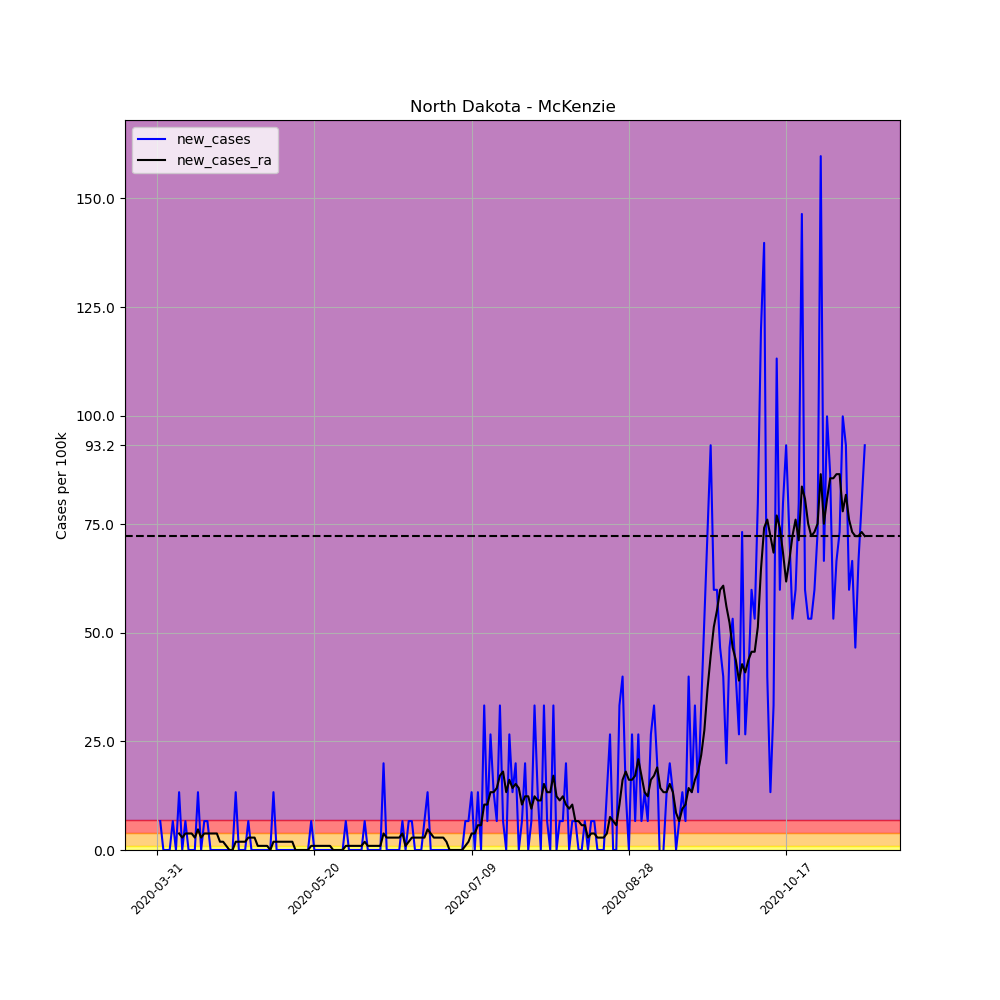

The table this chart was drawn from, first rows:
, date, county, state, fips, cases, deaths, COUNTY, STNAME, CTYNAME, POPESTIMATE2019, per_100k, per_100k_ra, new_cases, new_cases_ra
496200, 2020-03-31, McKenzie, North Dakota, 38053, 1, 0, 53, North Dakota, McKenzie, 15024, 6.656, , , 
496201, 2020-04-01, McKenzie, North Dakota, 38053, 2, 0, 53, North Dakota, McKenzie, 15024, 13.31, , 6.656, 
496202, 2020-04-02, McKenzie, North Dakota, 38053, 2, 0, 53, North Dakota, McKenzie, 15024, 13.31, , 0.0, 
496203, 2020-04-03, McKenzie, North Dakota, 38053, 2, 0, 53, North Dakota, McKenzie, 15024, 13.31, , 0.0, 
496204, 2020-04-04, McKenzie, North Dakota, 38053, 2, 0, 53, North Dakota, McKenzie, 15024, 13.31, , 0.0, 
496205, 2020-04-05, McKenzie, North Dakota, 38053, 3, 0, 53, North Dakota, McKenzie, 15024, 19.97, , 6.656, 
496206, 2020-04-06, McKenzie, North Dakota, 38053, 3, 0, 53, North Dakota, McKenzie, 15024, 19.97, 14.26, 0.0, 
496207, 2020-04-07, McKenzie, North Dakota, 38053, 5, 0, 53, North Dakota, McKenzie, 15024, 33.28, 18.07, 13.31, 3.803
496208, 2020-04-08, McKenzie, North Dakota, 38053, 5, 0, 53, North Dakota, McKenzie, 15024, 33.28, 20.92, 0.0, 2.853
496209, 2020-04-09, McKenzie, North Dakota, 38053, 6, 0, 53, North Dakota, McKenzie, 15024, 39.94, 24.72, 6.656, 3.803
496210, 2020-04-10, McKenzie, North Dakota, 38053, 6, 0, 53, North Dakota, McKenzie, 15024, 39.94, 28.53, 0.0, 3.803
496211, 2020-04-11, McKenzie, North Dakota, 38053, 6, 0, 53, North Dakota, McKenzie, 15024, 39.94, 32.33, 0.0, 3.803
496212, 2020-04-12, McKenzie, North Dakota, 38053, 6, 0, 53, North Dakota, McKenzie, 15024, 39.94, 35.18, 0.0, 2.853
496213, 2020-04-13, McKenzie, North Dakota, 38053, 8, 0, 53, North Dakota, McKenzie, 15024, 53.25, 39.94, 13.31, 4.754
496214, 2020-04-14, McKenzie, North Dakota, 38053, 8, 0, 53, North Dakota, McKenzie, 15024, 53.25, 42.79, 0.0, 2.853
496215, 2020-04-15, McKenzie, North Dakota, 38053, 9, 0, 53, North Dakota, McKenzie, 15024, 59.9, 46.59, 6.656, 3.803
496216, 2020-04-16, McKenzie, North Dakota, 38053, 10, 0, 53, North Dakota, McKenzie, 15024, 66.56, 50.4, 6.656, 3.803
496217, 2020-04-17, McKenzie, North Dakota, 38053, 10, 0, 53, North Dakota, McKenzie, 15024, 66.56, 54.2, 0.0, 3.803
496218, 2020-04-18, McKenzie, North Dakota, 38053, 10, 0, 53, North Dakota, McKenzie, 15024, 66.56, 58, 0.0, 3.803
496219, 2020-04-19, McKenzie, North Dakota, 38053, 10, 0, 53, North Dakota, McKenzie, 15024, 66.56, 61.81, 0.0, 3.803
496220, 2020-04-20, McKenzie, North Dakota, 38053, 10, 0, 53, North Dakota, McKenzie, 15024, 66.56, 63.71, 0.0, 1.902
496221, 2020-04-21, McKenzie, North Dakota, 38053, 10, 0, 53, North Dakota, McKenzie, 15024, 66.56, 65.61, 0.0, 1.902
496222, 2020-04-22, McKenzie, North Dakota, 38053, 10, 0, 53, North Dakota, McKenzie, 15024, 66.56, 66.56, 0.0, 0.9509
496223, 2020-04-23, McKenzie, North Dakota, 38053, 10, 0, 53, North Dakota, McKenzie, 15024, 66.56, 66.56, 0.0, 0.0
496224, 2020-04-24, McKenzie, North Dakota, 38053, 10, 0, 53, North Dakota, McKenzie, 15024, 66.56, 66.56, 0.0, 0.0
496225, 2020-04-25, McKenzie, North Dakota, 38053, 12, 0, 53, North Dakota, McKenzie, 15024, 79.87, 68.46, 13.31, 1.902
496226, 2020-04-26, McKenzie, North Dakota, 38053, 12, 0, 53, North Dakota, McKenzie, 15024, 79.87, 70.36, 0.0, 1.902
496227, 2020-04-27, McKenzie, North Dakota, 38053, 12, 0, 53, North Dakota, McKenzie, 15024, 79.87, 72.27, 0.0, 1.902
496228, 2020-04-28, McKenzie, North Dakota, 38053, 12, 0, 53, North Dakota, McKenzie, 15024, 79.87, 74.17, 0.0, 1.902
496229, 2020-04-29, McKenzie, North Dakota, 38053, 13, 0, 53, North Dakota, McKenzie, 15024, 86.53, 77.02, 6.656, 2.853
496230, 2020-04-30, McKenzie, North Dakota, 38053, 13, 0, 53, North Dakota, McKenzie, 15024, 86.53, 79.87, 0.0, 2.853
496231, 2020-05-01, McKenzie, North Dakota, 38053, 13, 0, 53, North Dakota, McKenzie, 15024, 86.53, 82.72, 0.0, 2.853
496232, 2020-05-02, McKenzie, North Dakota, 38053, 13, 0, 53, North Dakota, McKenzie, 15024, 86.53, 83.68, 0.0, 0.9509
496233, 2020-05-03, McKenzie, North Dakota, 38053, 13, 0, 53, North Dakota, McKenzie, 15024, 86.53, 84.63, 0.0, 0.9509
496234, 2020-05-04, McKenzie, North Dakota, 38053, 13, 0, 53, North Dakota, McKenzie, 15024, 86.53, 85.58, 0.0, 0.9509
496235, 2020-05-05, McKenzie, North Dakota, 38053, 13, 0, 53, North Dakota, McKenzie, 15024, 86.53, 86.53, 0.0, 0.9509
496236, 2020-05-06, McKenzie, North Dakota, 38053, 13, 0, 53, North Dakota, McKenzie, 15024, 86.53, 86.53, 0.0, 0.0
496237, 2020-05-07, McKenzie, North Dakota, 38053, 15, 0, 53, North Dakota, McKenzie, 15024, 99.84, 88.43, 13.31, 1.902
496238, 2020-05-08, McKenzie, North Dakota, 38053, 15, 0, 53, North Dakota, McKenzie, 15024, 99.84, 90.33, 0.0, 1.902
496239, 2020-05-09, McKenzie, North Dakota, 38053, 15, 0, 53, North Dakota, McKenzie, 15024, 99.84, 92.23, 0.0, 1.902
496240, 2020-05-10, McKenzie, North Dakota, 38053, 15, 0, 53, North Dakota, McKenzie, 15024, 99.84, 94.14, 0.0, 1.902
496241, 2020-05-11, McKenzie, North Dakota, 38053, 15, 0, 53, North Dakota, McKenzie, 15024, 99.84, 96.04, 0.0, 1.902
496242, 2020-05-12, McKenzie, North Dakota, 38053, 15, 0, 53, North Dakota, McKenzie, 15024, 99.84, 97.94, 0.0, 1.902
496243, 2020-05-13, McKenzie, North Dakota, 38053, 15, 0, 53, North Dakota, McKenzie, 15024, 99.84, 99.84, 0.0, 1.902
496244, 2020-05-14, McKenzie, North Dakota, 38053, 15, 0, 53, North Dakota, McKenzie, 15024, 99.84, 99.84, 0.0, 0.0
496245, 2020-05-15, McKenzie, North Dakota, 38053, 15, 0, 53, North Dakota, McKenzie, 15024, 99.84, 99.84, 0.0, 0.0
496246, 2020-05-16, McKenzie, North Dakota, 38053, 15, 0, 53, North Dakota, McKenzie, 15024, 99.84, 99.84, 0.0, 0.0
496247, 2020-05-17, McKenzie, North Dakota, 38053, 15, 0, 53, North Dakota, McKenzie, 15024, 99.84, 99.84, 0.0, 0.0
496248, 2020-05-18, McKenzie, North Dakota, 38053, 15, 0, 53, North Dakota, McKenzie, 15024, 99.84, 99.84, 0.0, 0.0
496249, 2020-05-19, McKenzie, North Dakota, 38053, 16, 0, 53, North Dakota, McKenzie, 15024, 106.5, 100.8, 6.656, 0.9509
496250, 2020-05-20, McKenzie, North Dakota, 38053, 16, 0, 53, North Dakota, McKenzie, 15024, 106.5, 101.7, 0.0, 0.9509
496251, 2020-05-21, McKenzie, North Dakota, 38053, 16, 0, 53, North Dakota, McKenzie, 15024, 106.5, 102.7, 0.0, 0.9509
496252, 2020-05-22, McKenzie, North Dakota, 38053, 16, 0, 53, North Dakota, McKenzie, 15024, 106.5, 103.6, 0.0, 0.9509
496253, 2020-05-23, McKenzie, North Dakota, 38053, 16, 0, 53, North Dakota, McKenzie, 15024, 106.5, 104.6, 0.0, 0.9509
496254, 2020-05-24, McKenzie, North Dakota, 38053, 16, 0, 53, North Dakota, McKenzie, 15024, 106.5, 105.5, 0.0, 0.9509
496255, 2020-05-25, McKenzie, North Dakota, 38053, 16, 0, 53, North Dakota, McKenzie, 15024, 106.5, 106.5, 0.0, 0.9509
496256, 2020-05-26, McKenzie, North Dakota, 38053, 16, 0, 53, North Dakota, McKenzie, 15024, 106.5, 106.5, 0.0, 0.0
496257, 2020-05-27, McKenzie, North Dakota, 38053, 16, 0, 53, North Dakota, McKenzie, 15024, 106.5, 106.5, 0.0, 0.0
496258, 2020-05-28, McKenzie, North Dakota, 38053, 16, 0, 53, North Dakota, McKenzie, 15024, 106.5, 106.5, 0.0, 0.0
496259, 2020-05-29, McKenzie, North Dakota, 38053, 16, 0, 53, North Dakota, McKenzie, 15024, 106.5, 106.5, 0.0, 0.0
... 166 more rows
